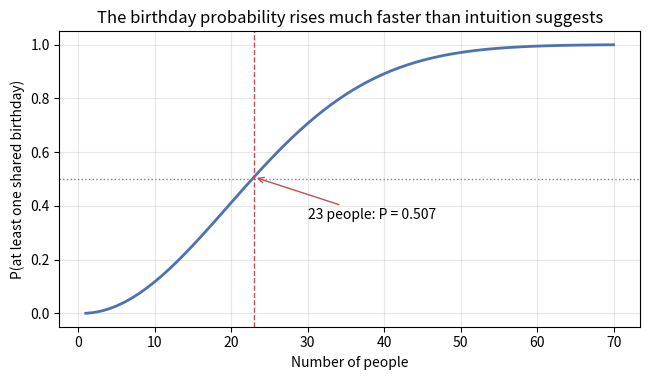

Write the Python code that produced this figure.
from math import comb, perm, factorial
import itertools as it
import numpy as np
import matplotlib.pyplot as plt

n, r = 6, 3
print("n =", n, " r =", r)
print(f"ordered,   with replacement : {n**r}")
print(f"ordered,   without          : {perm(n, r)}")
print(f"unordered, without          : {comb(n, r)}")
print(f"unordered, with replacement : {comb(n + r - 1, r)}")
print(f"check factorial identity    : {perm(n, r) == factorial(n) // factorial(n - r)}")


items = list("ABCDEF")

ordered_no_replace = list(it.permutations(items, r))
unordered_no_replace = list(it.combinations(items, r))
ordered_with_replace = list(it.product(items, repeat=r))

print(f"permutations('ABCDEF', 3) enumerated : {len(ordered_no_replace)}")
print(f"combinations('ABCDEF', 3) enumerated : {len(unordered_no_replace)}")
print(f"product('ABCDEF', repeat=3) enumerated: {len(ordered_with_replace)}")
print("first three permutations :", ordered_no_replace[:3])
print("all ten combinations     :", unordered_no_replace[:10])


total = comb(10, 3)
with_aisha = comb(9, 2)
print(f"all committees          : {total}")
print(f"containing Aisha        : {with_aisha}")
print(f"not containing Aisha    : {comb(9, 3)}")
print(f"sum check               : {with_aisha + comb(9, 3) == total}")
print(f"probability Aisha serves: {with_aisha / total:.4f}   (= 3/10 = {3/10:.4f})")


values = ["2", "3", "4", "5", "6", "7", "8", "9", "10", "J", "Q", "K", "A"]
suits = ["S", "H", "D", "C"]
deck = [(v, s) for v in values for s in suits]
print("deck size:", len(deck))

hands = comb(52, 5)
flushes = 4 * comb(13, 5)
straight_flushes = 4 * 10
print(f"five-card hands          : {hands:,}")
print(f"flushes (any suit)       : {flushes:,}")
print(f"straight flushes         : {straight_flushes}")
print(f"P(flush, including SF)   : {flushes / hands:.6f}")
print(f"P(straight flush)        : {straight_flushes / hands:.8f}")


def birthday_exact(n_people, days=365):
    """Probability that at least two of n_people share a birthday."""
    p_all_distinct = 1.0
    for k in range(n_people):
        p_all_distinct *= (days - k) / days
    return 1 - p_all_distinct


for n_people in (10, 20, 23, 30, 40, 50, 60):
    print(f"n = {n_people:2d}   P(shared birthday) = {birthday_exact(n_people):.4f}")


rng = np.random.default_rng(2026)
reps = 5000
sim = {}
for n_people in (10, 23, 30, 50):
    matches = 0
    for _ in range(reps):
        bdays = rng.integers(0, 365, size=n_people)
        if len(np.unique(bdays)) < n_people:
            matches += 1
    sim[n_people] = matches / reps

print(f"{'n':>4} {'exact':>8} {'simulated':>10} {'difference':>11}")
for n_people, p in sim.items():
    exact = birthday_exact(n_people)
    print(f"{n_people:>4} {exact:>8.4f} {p:>10.4f} {p - exact:>+11.4f}")
print(f"\nsimulation standard error (n=23): "
      f"{np.sqrt(birthday_exact(23) * (1 - birthday_exact(23)) / reps):.4f}")


ways = comb(5 + 3 - 1, 5)
print("distributions of 5 identical prizes among 3 students:", ways)

# Enumerate to confirm: each distribution is a triple summing to 5.
solutions = [(a, b, 5 - a - b) for a in range(6) for b in range(6 - a)]
print("enumerated:", len(solutions), " first five:", solutions[:5])


ns = np.arange(1, 71)
probs = np.array([birthday_exact(k) for k in ns])

fig, ax = plt.subplots(figsize=(6.6, 3.9))
ax.plot(ns, probs, linewidth=2, color="#4c72b0")
ax.axhline(0.5, color="grey", linestyle=":", linewidth=1)
ax.axvline(23, color="#c44e52", linestyle="--", linewidth=1)
ax.annotate("23 people: P = 0.507", xy=(23, 0.507), xytext=(30, 0.35),
            arrowprops={"arrowstyle": "->", "color": "#c44e52"})
ax.set(xlabel="Number of people", ylabel="P(at least one shared birthday)",
       title="The birthday probability rises much faster than intuition suggests")
ax.grid(alpha=0.3)
fig.tight_layout()
plt.show()


space = 62 ** 8
print(f"identifier space: {space:,} (~{space:.2e})")

# Same birthday mathematics: probability of a collision among n ids.
def collision_prob(n_ids, space):
    p_distinct = 1.0
    for k in range(n_ids):
        p_distinct *= (space - k) / space
    return 1 - p_distinct

for n_ids in (10_000, 100_000, 1_000_000):
    print(f"n = {n_ids:>9,}   P(collision) = {collision_prob(n_ids, space):.4f}")


# Solution 1
with_repeats = 26**4 * 10**2
without_repeats = perm(26, 4) * 10**2
print(f"with repeats   : {with_repeats:,}")
print(f"no repeat      : {without_repeats:,}")


# Solution 2
print(f"officers  : {perm(12, 3)}")
print(f"committee : {comb(12, 3)}")


# Solution 3
print(f"C(12,5) = {comb(12, 5)}")
print(f"C(11,4) + C(11,5) = {comb(11, 4) + comb(11, 5)}")

subsets = list(it.combinations(range(12), 5))
with_zero = [s for s in subsets if 0 in s]
without_zero = [s for s in subsets if 0 not in s]
print(f"enumerated total {len(subsets)}, with 0: {len(with_zero)}, without 0: {len(without_zero)}")


# Solution 4
total_draws = comb(10, 3)
two_red = comb(4, 2) * comb(6, 1)
print(f"all draws        : {total_draws}")
print(f"exactly 2 red    : {two_red}")
print(f"probability      : {two_red / total_draws:.4f}")


# Solution 5
n_people = 1
while birthday_exact(n_people) <= 0.99:
    n_people += 1
print(f"smallest n with P > 0.99: {n_people} (P = {birthday_exact(n_people):.4f})")
